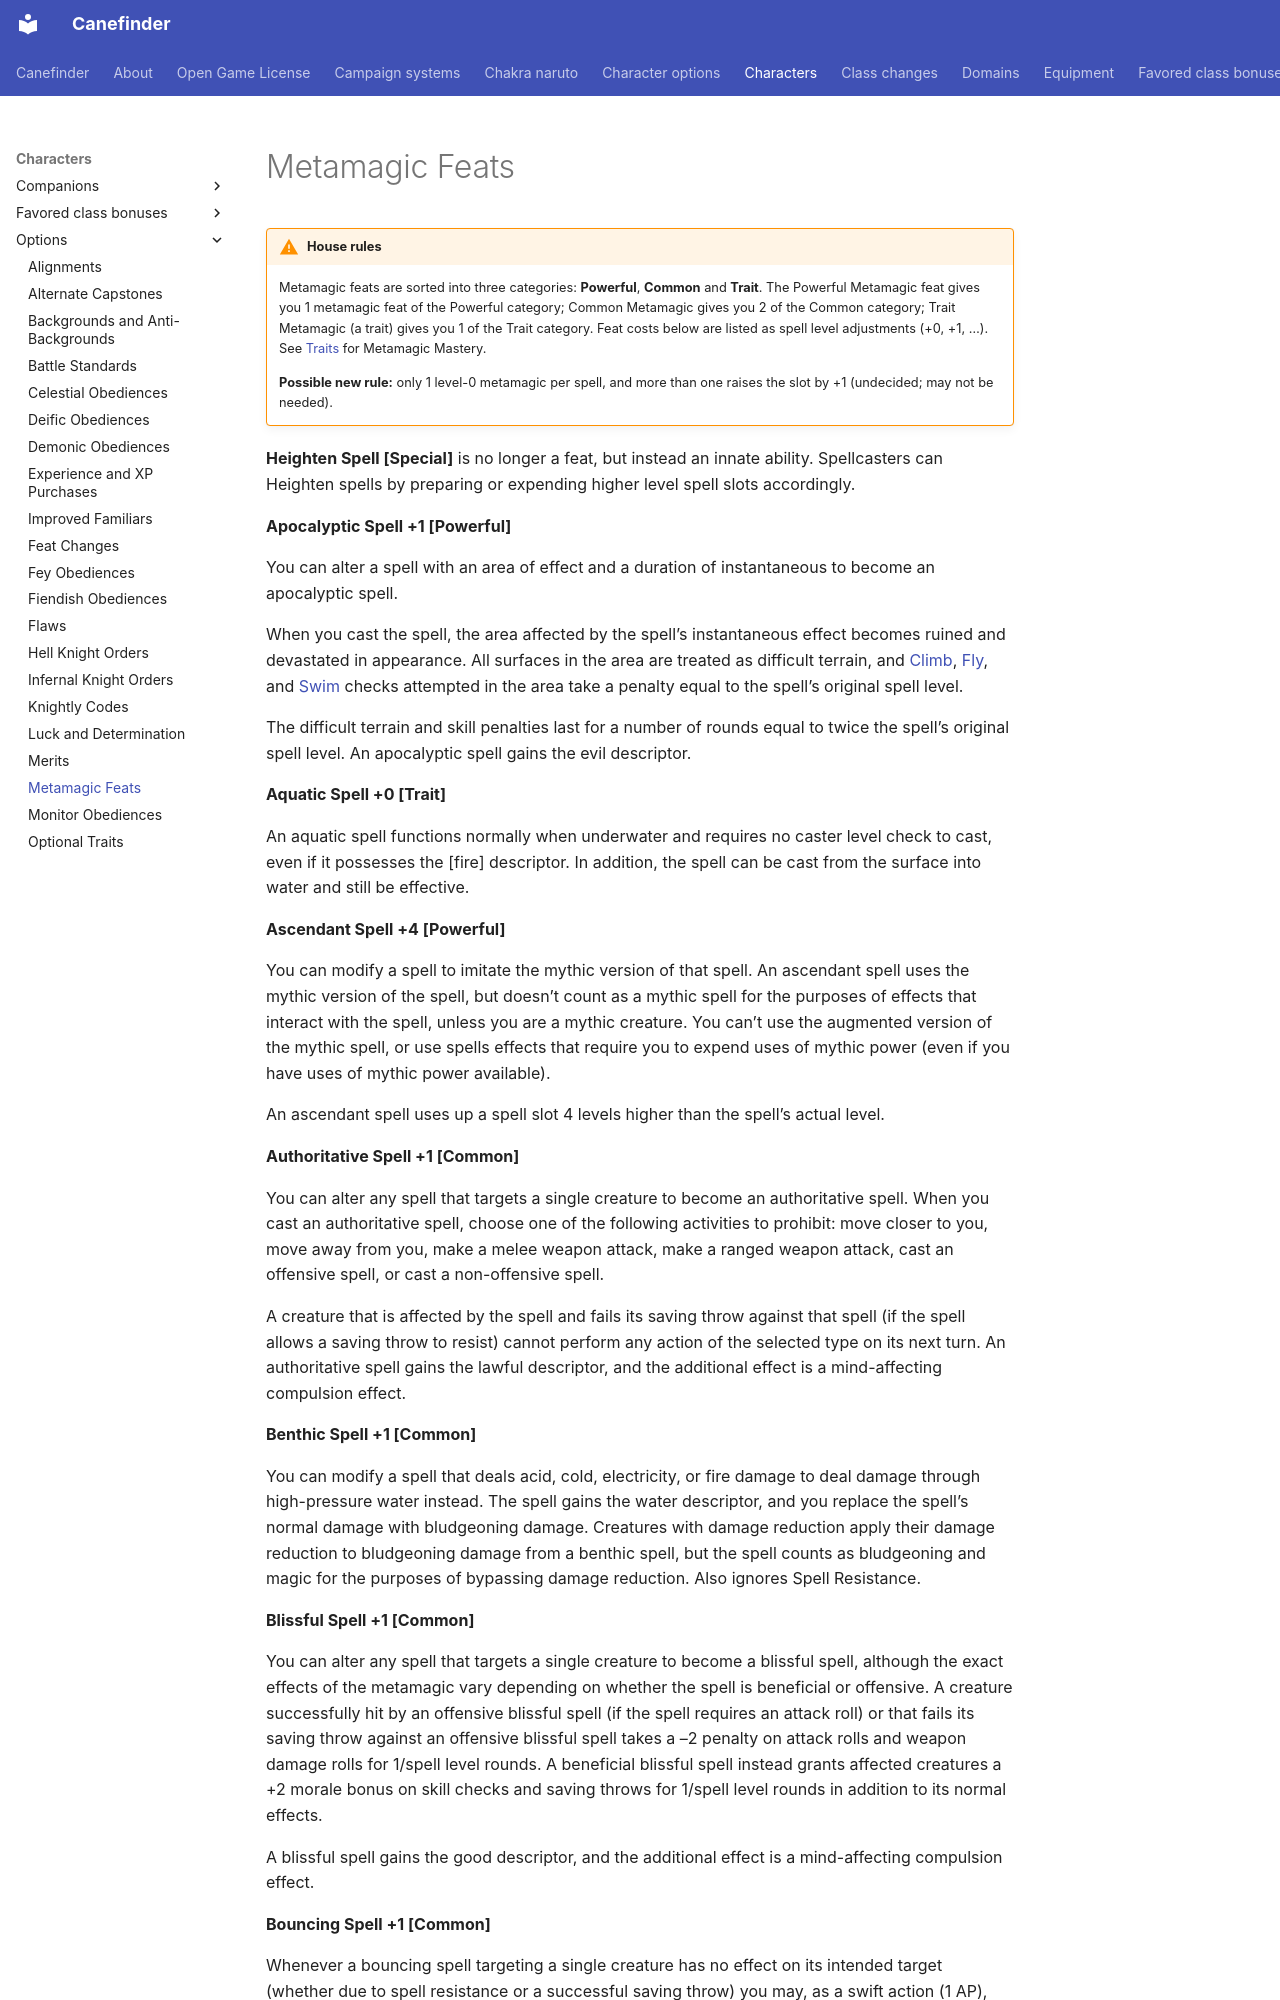

repository: canefinderhouserules/Canefinderhouserules · page: characters/options/metamagic/index.html · generator: mkdocs

# Metamagic Feats

!!! warning "House rules"
    Metamagic feats are sorted into three categories: **Powerful**, **Common** and **Trait**. The Powerful Metamagic feat gives you 1 metamagic feat of the Powerful category; Common Metamagic gives you 2 of the Common category; Trait Metamagic (a trait) gives you 1 of the Trait category. Feat costs below are listed as spell level adjustments (+0, +1, …). See [Traits](traits.md) for Metamagic Mastery.

    **Possible new rule:** only 1 level-0 metamagic per spell, and more than one raises the slot by +1 (undecided; may not be needed).

**Heighten Spell \[Special\]** is no longer a feat, but instead an innate ability. Spellcasters can Heighten spells by preparing or expending higher level spell slots accordingly.

**Apocalyptic Spell +1 \[Powerful\]**

You can alter a spell with an area of effect and a duration of instantaneous to become an apocalyptic spell.

When you cast the spell, the area affected by the spell’s instantaneous effect becomes ruined and devastated in appearance. All surfaces in the area are treated as difficult terrain, and [Climb](../../rules/skills/climb.md), [Fly](../../rules/skills/fly.md), and [Swim](../../rules/skills/swim.md) checks attempted in the area take a penalty equal to the spell’s original spell level.

The difficult terrain and skill penalties last for a number of rounds equal to twice the spell’s original spell level. An apocalyptic spell gains the evil descriptor.

**Aquatic Spell +0 \[Trait\]**

An aquatic spell functions normally when underwater and requires no caster level check to cast, even if it possesses the \[fire\] descriptor. In addition, the spell can be cast from the surface into water and still be effective.

**Ascendant Spell +4 \[Powerful\]**

You can modify a spell to imitate the mythic version of that spell. An ascendant spell uses the mythic version of the spell, but doesn’t count as a mythic spell for the purposes of effects that interact with the spell, unless you are a mythic creature. You can’t use the augmented version of the mythic spell, or use spells effects that require you to expend uses of mythic power (even if you have uses of mythic power available).

An ascendant spell uses up a spell slot 4 levels higher than the spell’s actual level.

**Authoritative Spell +1 \[Common\]**

You can alter any spell that targets a single creature to become an authoritative spell. When you cast an authoritative spell, choose one of the following activities to prohibit: move closer to you, move away from you, make a melee weapon attack, make a ranged weapon attack, cast an offensive spell, or cast a non-offensive spell.

A creature that is affected by the spell and fails its saving throw against that spell (if the spell allows a saving throw to resist) cannot perform any action of the selected type on its next turn. An authoritative spell gains the lawful descriptor, and the additional effect is a mind-affecting compulsion effect.

**Benthic Spell +1 \[Common\]**

You can modify a spell that deals acid, cold, electricity, or fire damage to deal damage through high-pressure water instead. The spell gains the water descriptor, and you replace the spell’s normal damage with bludgeoning damage. Creatures with damage reduction apply their damage reduction to bludgeoning damage from a benthic spell, but the spell counts as bludgeoning and magic for the purposes of bypassing damage reduction. Also ignores Spell Resistance.

**Blissful Spell +1 \[Common\]**

You can alter any spell that targets a single creature to become a blissful spell, although the exact effects of the metamagic vary depending on whether the spell is beneficial or offensive. A creature successfully hit by an offensive blissful spell (if the spell requires an attack roll) or that fails its saving throw against an offensive blissful spell takes a –2 penalty on attack rolls and weapon damage rolls for 1/spell level rounds. A beneficial blissful spell instead grants affected creatures a +2 morale bonus on skill checks and saving throws for 1/spell level rounds in addition to its normal effects.

A blissful spell gains the good descriptor, and the additional effect is a mind-affecting compulsion effect.

**Bouncing Spell +1 \[Common\]**

Whenever a bouncing spell targeting a single creature has no effect on its intended target (whether due to spell resistance or a successful saving throw) you may, as a swift action (1 AP), redirect it to target another eligible creature within range. The redirected spell behaves in all ways as if its new target were the original target for the spell. Spells that affect a target in any way (including a lesser effect from a successful saving throw) may not be redirected in this manner.

**Brackish Spell +0 \[Trait\]**
